Dataset: Clauliflower-Disease-Classification (GitHub, sourov526/Clauliflower-Disease-Classification). Classes: cauliflower healthy, cauliflower healthy leaf, cauliflower leaf black rot, cauliflower leaf red spot, cauliflower spot rot.

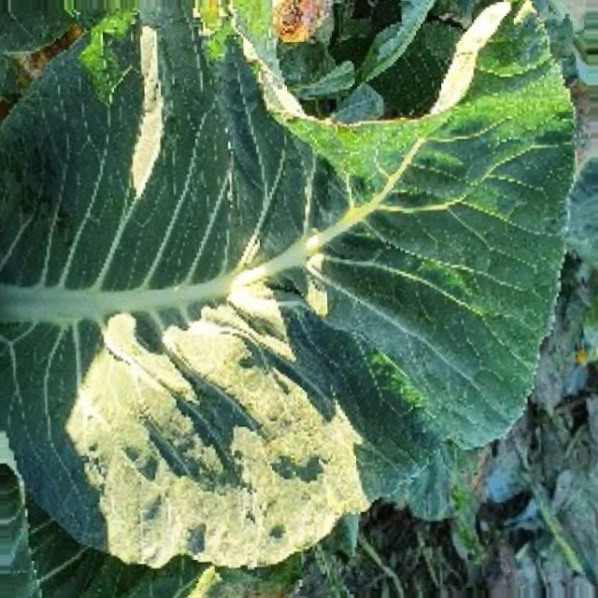
Label: cauliflower healthy leaf

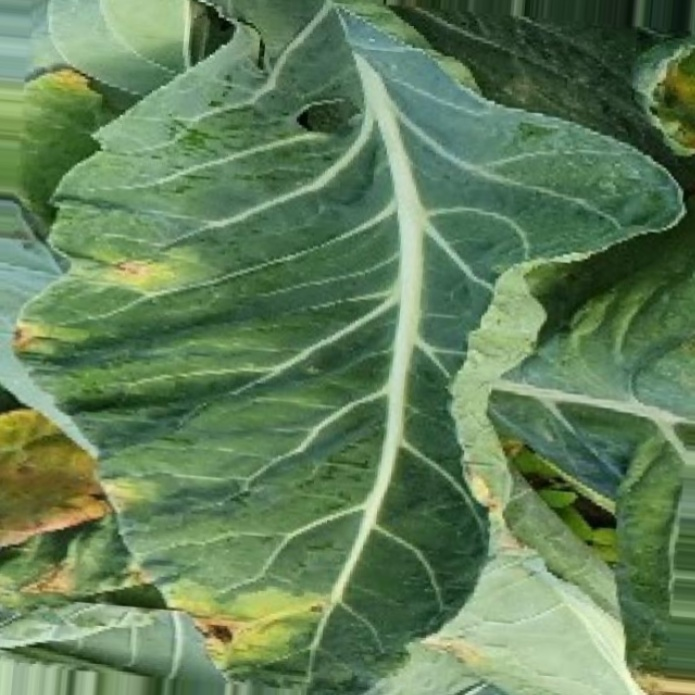
Label: cauliflower leaf black rot

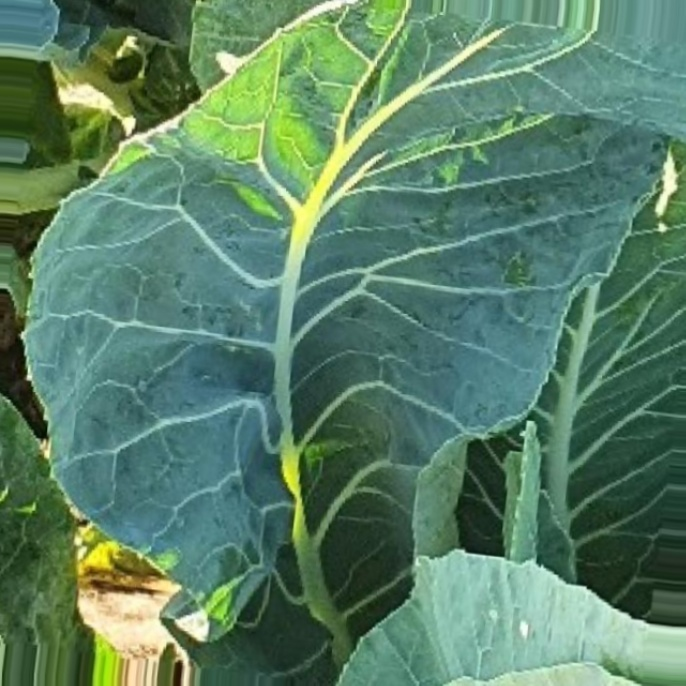
Label: cauliflower healthy leaf

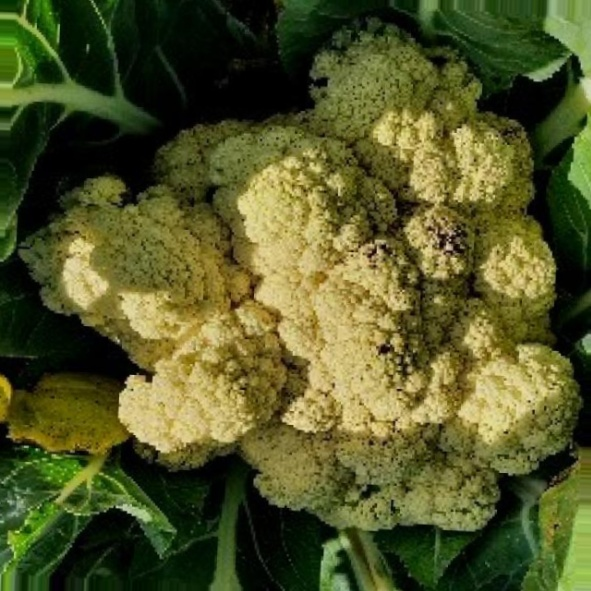
Label: cauliflower spot rot

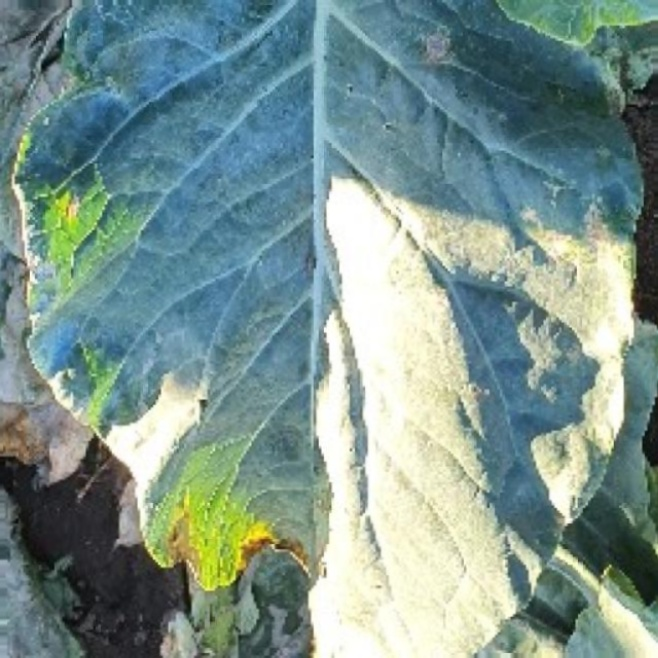
Label: cauliflower leaf red spot

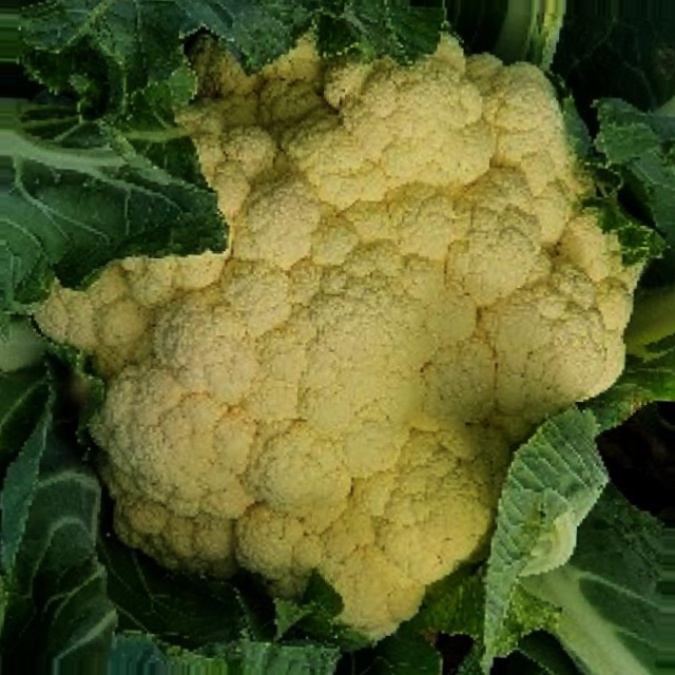
Label: cauliflower healthy
